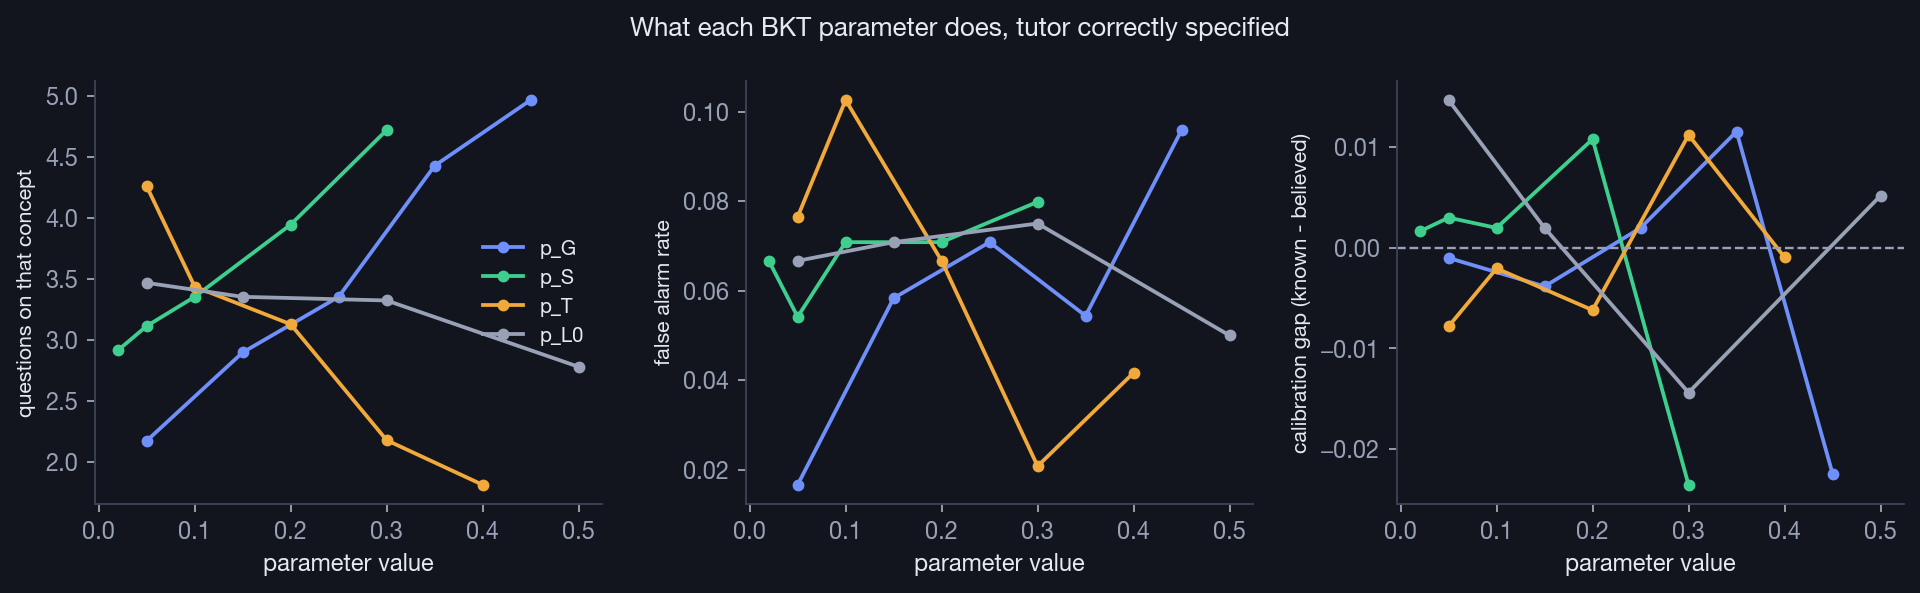

The data file committed next to this chart (first rows):
parameter, value, calib_mean_belief, calib_frac_known, calib_gap, n_declared, false_alarm_rate, delay_on_concept_mean
p_G, 0.05, 0.5752, 0.5742, -0.001014, 240, 0.01667, 2.174
p_G, 0.15, 0.5894, 0.5856, -0.003842, 240, 0.05833, 2.898
p_G, 0.25, 0.5991, 0.6011, 0.001967, 240, 0.07083, 3.354
p_G, 0.35, 0.5854, 0.5969, 0.01155, 239, 0.05439, 4.429
p_G, 0.45, 0.6061, 0.5836, -0.02244, 240, 0.09583, 4.968
p_S, 0.02, 0.5995, 0.6011, 0.001622, 240, 0.06667, 2.915
p_S, 0.05, 0.6034, 0.6064, 0.002994, 240, 0.05417, 3.115
p_S, 0.1, 0.5991, 0.6011, 0.001967, 240, 0.07083, 3.354
p_S, 0.2, 0.61, 0.6208, 0.01079, 240, 0.07083, 3.946
p_S, 0.3, 0.5952, 0.5717, -0.02355, 238, 0.07983, 4.721
p_T, 0.05, 0.2659, 0.2581, -0.007812, 170, 0.07647, 4.261
p_T, 0.1, 0.5284, 0.5264, -0.002051, 234, 0.1026, 3.438
p_T, 0.2, 0.7601, 0.7539, -0.006199, 240, 0.06667, 3.129
p_T, 0.3, 0.8766, 0.8878, 0.0112, 240, 0.02083, 2.179
p_T, 0.4, 0.921, 0.92, -0.0009502, 240, 0.04167, 1.813
p_L0, 0.05, 0.5681, 0.5828, 0.01468, 240, 0.06667, 3.469
p_L0, 0.15, 0.5991, 0.6011, 0.001967, 240, 0.07083, 3.354
p_L0, 0.3, 0.6447, 0.6303, -0.01439, 240, 0.075, 3.324
p_L0, 0.5, 0.7634, 0.7686, 0.005173, 240, 0.05, 2.781
